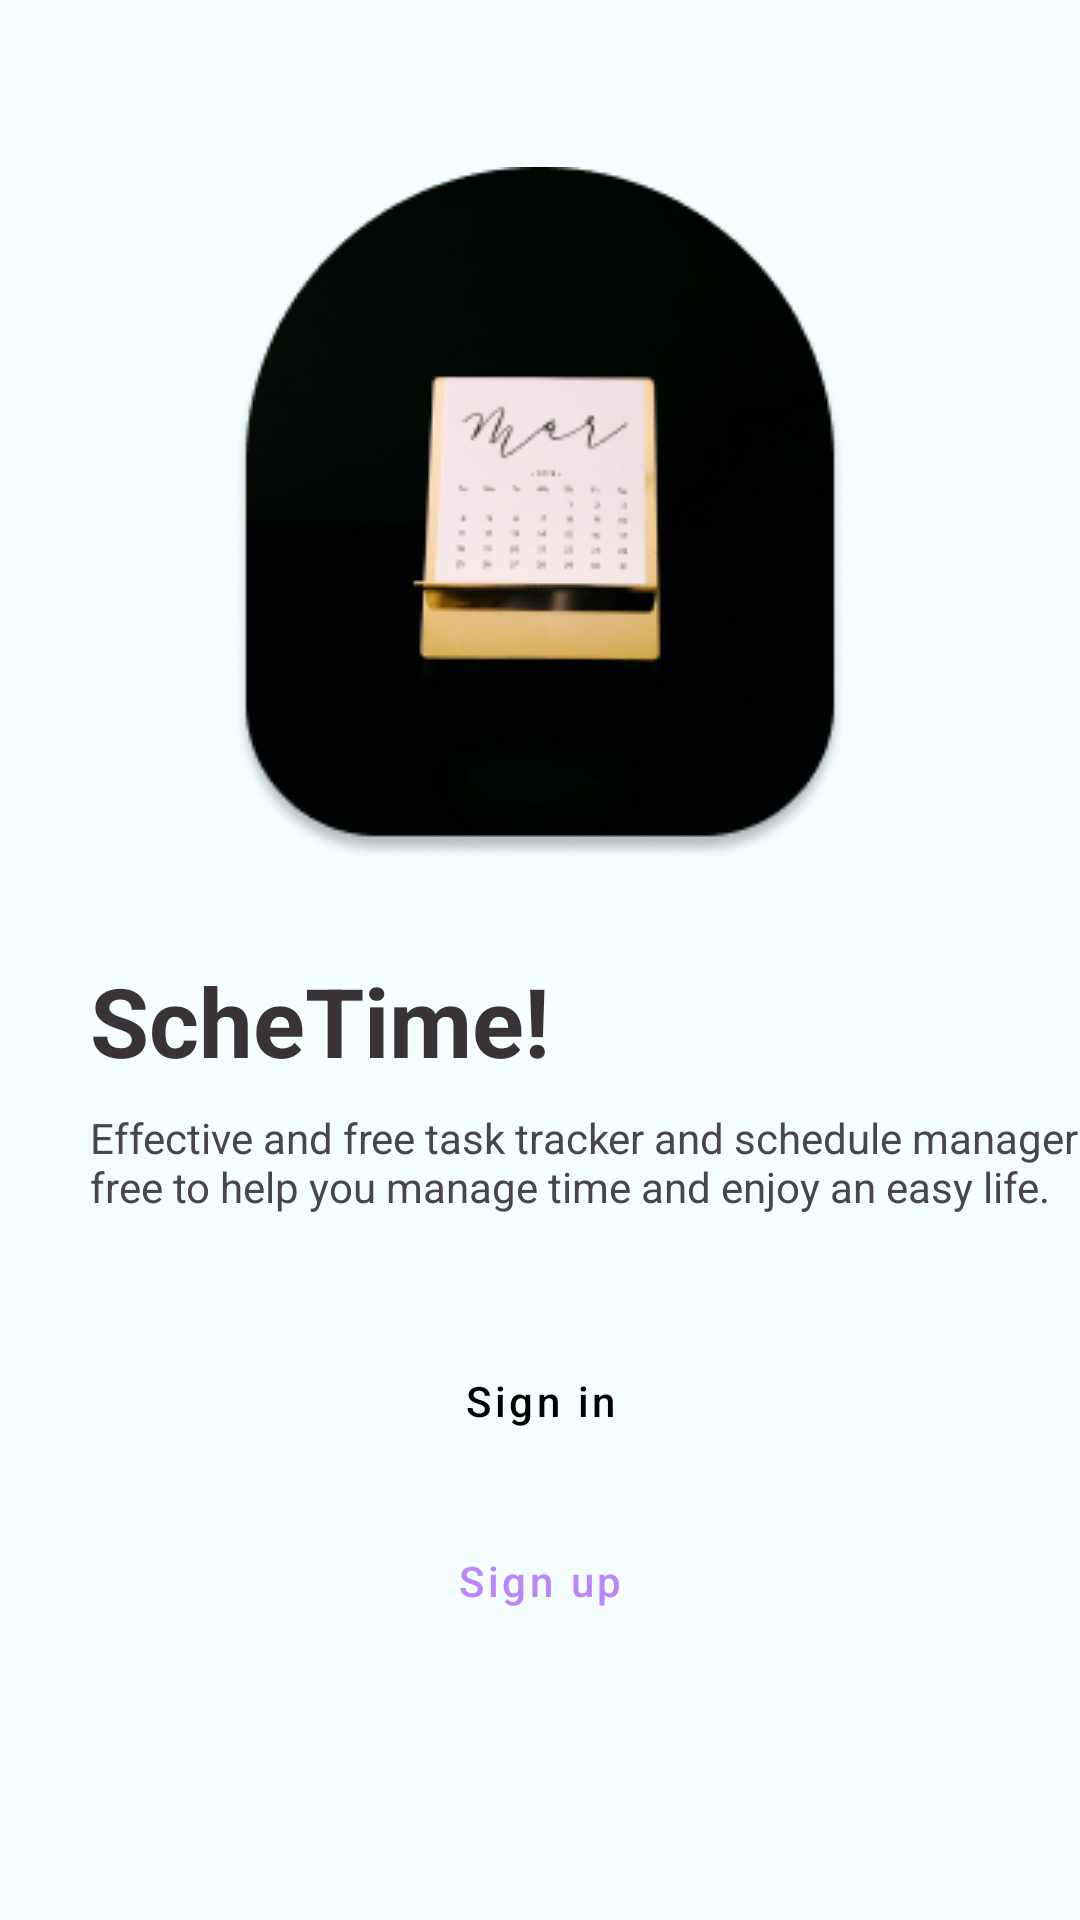

Write the Android layout XML for this screen, with the resource values it uses.
<!-- AndroidManifest.xml: application theme Theme.ScheTime -->
<!-- res/layout/activity_welcome.xml -->
<ScrollView xmlns:android="http://schemas.android.com/apk/res/android"
    xmlns:app="http://schemas.android.com/apk/res-auto"
    xmlns:tools="http://schemas.android.com/tools"
    android:layout_width="match_parent"
    android:layout_height="match_parent"
    android:background="@color/custom_white"
    tools:context="com.alian.schetime.ui.activities.WelcomeActivity">

    <androidx.constraintlayout.widget.ConstraintLayout
        android:layout_width="match_parent"
        android:layout_height="wrap_content">

        <ImageView
            android:id="@+id/image_view_logo"
            android:layout_width="wrap_content"
            android:layout_height="wrap_content"
            android:contentDescription="@string/image_content_desc"
            android:src="@drawable/welcome_logo"
            app:layout_constraintEnd_toEndOf="parent"
            app:layout_constraintHorizontal_bias="0.5"
            app:layout_constraintStart_toStartOf="parent"
            app:layout_constraintTop_toTopOf="@+id/guideline3" />

        <TextView
            android:id="@+id/text_view_title"
            android:layout_width="wrap_content"
            android:layout_height="wrap_content"
            android:layout_marginTop="32dp"
            android:text="@string/label_welcome_title"
            android:textColor="@color/custom_black"
            android:textSize="32sp"
            android:textStyle="bold"
            app:layout_constraintStart_toStartOf="@+id/button_to_sign_in"
            app:layout_constraintTop_toBottomOf="@+id/image_view_logo" />

        <TextView
            android:id="@+id/text_view_description"
            android:layout_width="wrap_content"
            android:layout_height="wrap_content"
            android:layout_marginTop="8dp"
            android:text="@string/label_welcome_text"
            app:layout_constraintStart_toStartOf="@+id/text_view_title"
            app:layout_constraintTop_toBottomOf="@+id/text_view_title" />

        <Button
            android:id="@+id/button_to_sign_in"
            style="@style/Widget.MaterialComponents.Button"
            android:layout_width="300dp"
            android:layout_height="60dp"
            android:layout_marginTop="32dp"
            android:backgroundTint="@color/custom_pink"
            android:text="@string/label_btn_welcome_sign_in"
            android:textAllCaps="false"
            app:layout_constraintEnd_toEndOf="parent"
            app:layout_constraintHorizontal_bias="0.5"
            app:layout_constraintStart_toStartOf="parent"
            app:layout_constraintTop_toBottomOf="@+id/text_view_description" />

        <Button
            android:id="@+id/button_to_sign_up"
            style="@style/Widget.MaterialComponents.Button.OutlinedButton"
            android:layout_width="300dp"
            android:layout_height="60dp"
            android:text="@string/label_btn_welcome_sign_up"
            android:textAllCaps="false"
            app:layout_constraintEnd_toEndOf="parent"
            app:layout_constraintHorizontal_bias="0.5"
            app:layout_constraintStart_toStartOf="parent"
            app:layout_constraintTop_toBottomOf="@+id/button_to_sign_in" />

        <androidx.constraintlayout.widget.Guideline
            android:id="@+id/guideline3"
            android:layout_width="wrap_content"
            android:layout_height="wrap_content"
            android:orientation="horizontal"
            app:layout_constraintGuide_percent=".1" />


    </androidx.constraintlayout.widget.ConstraintLayout>


</ScrollView>
<!-- resources referenced by this layout -->
<resources>
  <color name="custom_black">#3A3335</color>.
  <color name="custom_pink">#D81E5B</color>
  <color name="custom_white">#F4FEFF</color>
  <!-- drawable welcome_logo: png bitmap (drawable, 22998 bytes) -->
  <string name="image_content_desc">image content desc</string>
  <string name="label_btn_welcome_sign_in">Sign in</string>
  <string name="label_btn_welcome_sign_up">Sign up</string>
  <string name="label_welcome_text">Effective and free task tracker and schedule manager\nfree to help you manage time and enjoy an easy life.</string>
  <string name="label_welcome_title">ScheTime!</string>
  <style name="Theme.ScheTime" parent="Theme.Material3.DayNight.NoActionBar">
          
          <item name="colorPrimary">@color/purple_200</item>
          <item name="colorPrimaryVariant">@color/purple_700</item>
          <item name="colorOnPrimary">@color/black</item>
          
          <item name="colorSecondary">@color/teal_200</item>
          <item name="colorSecondaryVariant">@color/teal_700</item>
          <item name="colorOnSecondary">@color/black</item>
          
      </style>
  <color name="purple_200">#FFBB86FC</color>
  <color name="purple_700">#FF3700B3</color>
  <color name="black">#FF000000</color>
  <color name="teal_200">#FF03DAC5</color>
  <color name="teal_700">#FF018786</color>
</resources>
